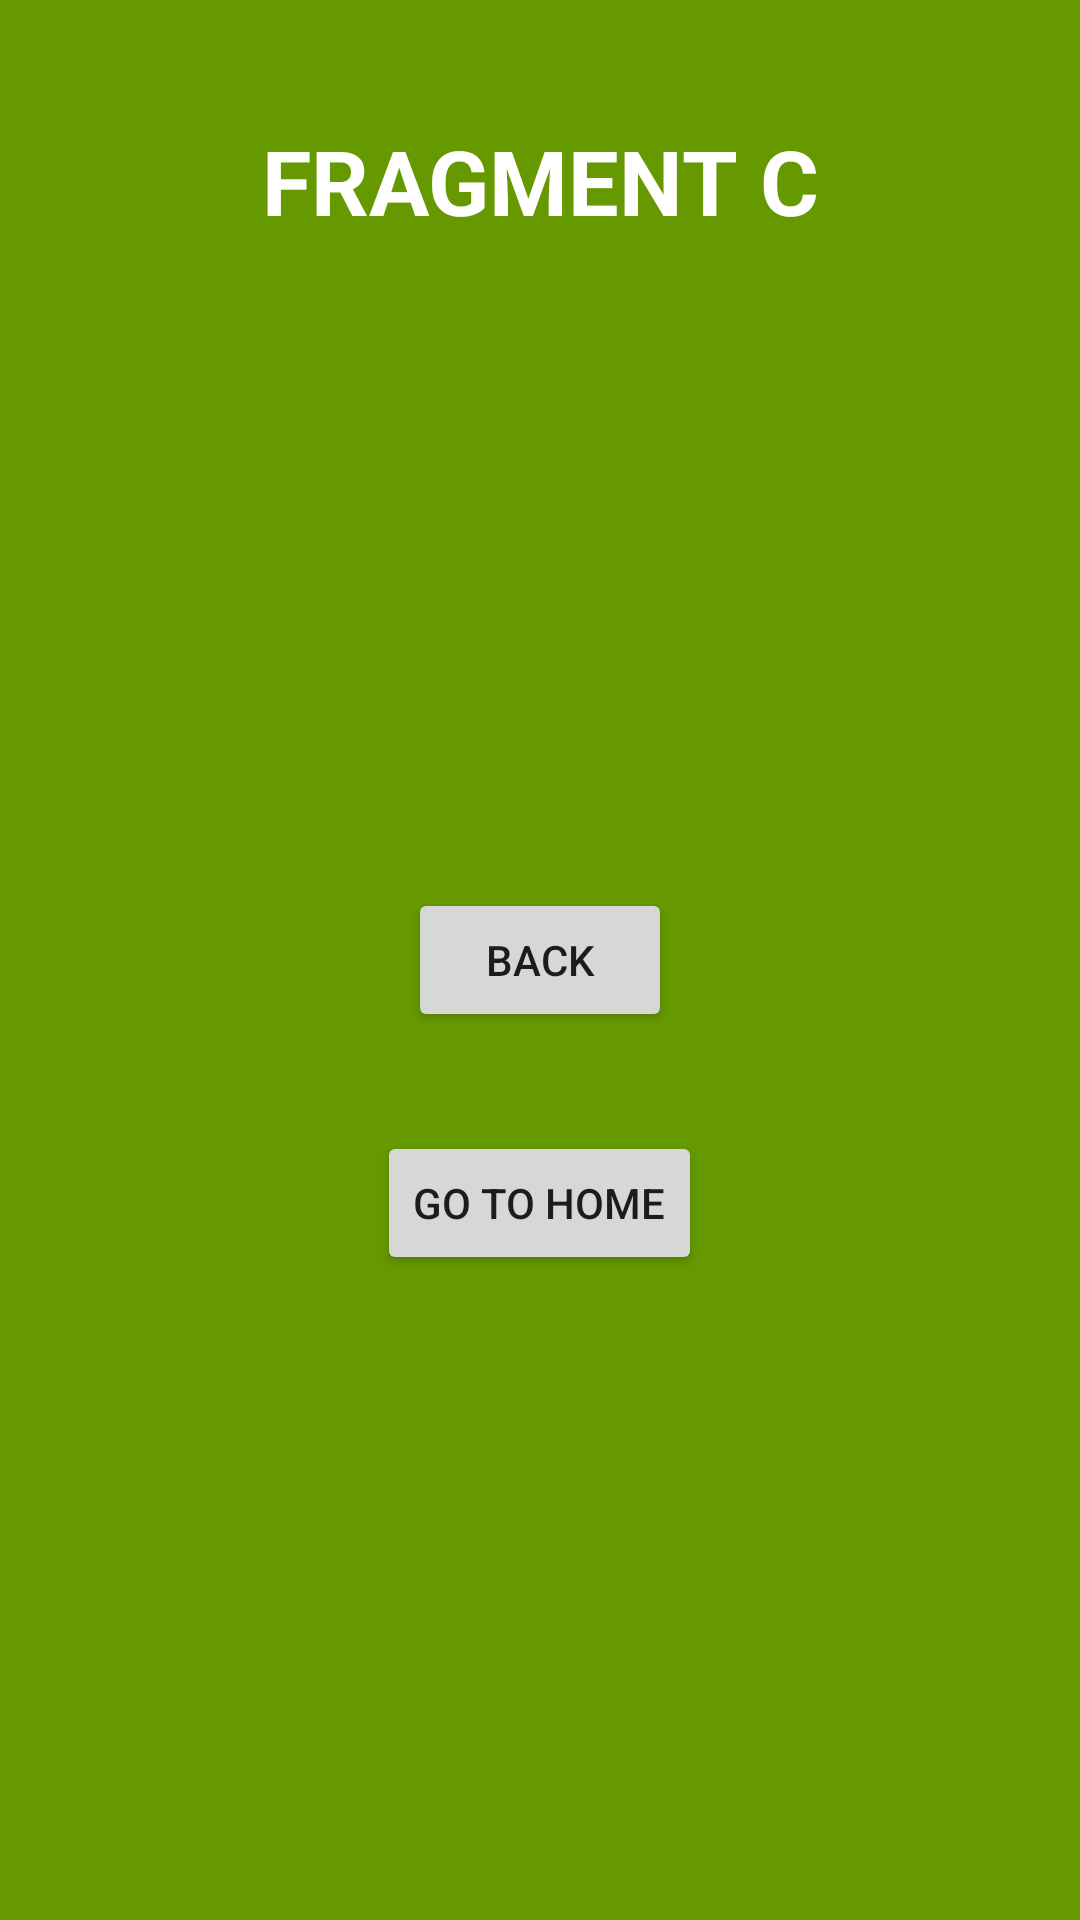

Produce the Android XML layout that renders to this screen, including the resource entries it uses.
<!-- AndroidManifest.xml: application theme Theme.NavigationViewExample -->
<!-- res/layout/fragment_c.xml -->
<?xml version="1.0" encoding="utf-8"?>
<androidx.constraintlayout.widget.ConstraintLayout xmlns:android="http://schemas.android.com/apk/res/android"
    xmlns:app="http://schemas.android.com/apk/res-auto"
    xmlns:tools="http://schemas.android.com/tools"
    android:layout_width="match_parent"
    android:layout_height="match_parent"
    android:background="@android:color/holo_green_dark">

    <TextView
        android:layout_width="wrap_content"
        android:layout_height="wrap_content"
        android:layout_marginTop="40dp"
        android:text="FRAGMENT C"
        android:textSize="30dp"
        android:textStyle="bold"
        android:textColor="@android:color/white"
        app:layout_constraintEnd_toEndOf="parent"
        app:layout_constraintStart_toStartOf="parent"
        app:layout_constraintTop_toTopOf="parent" />

    <Button
        android:id="@+id/btnHome"
        android:layout_width="wrap_content"
        android:layout_height="wrap_content"
        android:text="GO TO HOME"
        app:layout_constraintBottom_toBottomOf="parent"
        app:layout_constraintEnd_toEndOf="@+id/btnBack"
        app:layout_constraintHorizontal_bias="0.512"
        app:layout_constraintStart_toStartOf="@+id/btnBack"
        app:layout_constraintTop_toBottomOf="@+id/btnBack"
        app:layout_constraintVertical_bias="0.133" />

    <Button
        android:id="@+id/btnBack"
        android:layout_width="wrap_content"
        android:layout_height="wrap_content"
        android:text="BACK"
        app:layout_constraintBottom_toBottomOf="parent"
        app:layout_constraintEnd_toEndOf="parent"
        app:layout_constraintStart_toStartOf="parent"
        app:layout_constraintTop_toTopOf="parent" />



</androidx.constraintlayout.widget.ConstraintLayout>
<!-- resources referenced by this layout -->
<resources>
  <style name="Theme.NavigationViewExample" parent="Theme.MaterialComponents.DayNight.DarkActionBar">
          
          <item name="colorPrimary">@color/purple_500</item>
          <item name="colorPrimaryVariant">@color/purple_700</item>
          <item name="colorOnPrimary">@color/white</item>
          
          <item name="colorSecondary">@color/teal_200</item>
          <item name="colorSecondaryVariant">@color/teal_700</item>
          <item name="colorOnSecondary">@color/black</item>
          
          <item name="android:statusBarColor" tools:targetApi="l">?attr/colorPrimaryVariant</item>
          
      </style>
  <!-- not gathered from this repository: default colours our renderer supplied (Android Studio template values) -->
  <color name="purple_500">#FF6200EE</color>
  <color name="purple_700">#FF3700B3</color>
  <color name="teal_200">#FF03DAC5</color>
  <color name="teal_700">#FF018786</color>
  <color name="black">#FF000000</color>
  <color name="white">#FFFFFFFF</color>
</resources>
